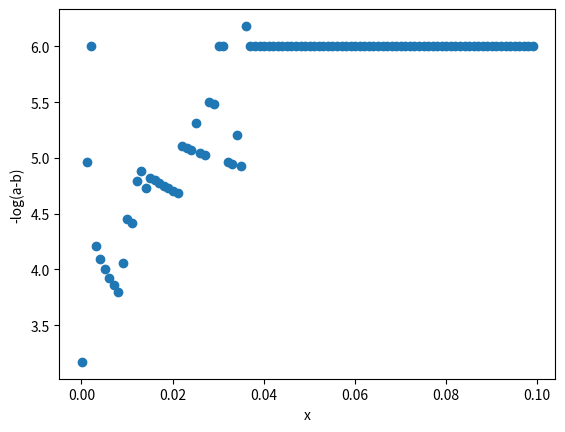

Generate this figure with matplotlib:
"""
x/curr= concentration of h2po4
a = concentration of hpo4
b = concentration of h3po4
a-b = concentration of h+
"""

import math

import numpy as np
from scipy.optimize import fsolve
import matplotlib.pyplot as plt

# def equations(p):
#     a,b = p # p = tuple
#     return (a+b-6,a-b-2)

# a,b = fsolve(equations, (0,0))

# print(a,b)
# print(equations((a,b)))

curr = 0

A0 = 0.025

# (a-b)*a/x=6.31*10^-8, b/(x(a-b)) = 1.38*10^-12, find x


def equation(p):
    a, b = p
    return (
        (a-b)*a/curr - 6.31*10 ** -8,
        b/(curr * (a-b)) - 1.38*10 ** -12
    )


def equation2(p):
    a, b = p
    return (
        (a-b)*a/curr - 10**-7.2,
        b/(curr * (a-b)) - 10**(14-2.14)
    )


def equation3(p):
    a, b = p
    return (
        (a-b)*a/curr - 10**-12.37,
        b/(curr * (a-b)) - 10**(14-7.2)
    )


start = 0.0001
end = .1
curr = start
incr = 0.001

cs = []
xs = []

curr = start
while curr < end:
    print(curr)
    a, b = fsolve(equation2, (10**-6, 10**-20))
    print(a, b)
    # cs.append(curr)
    # its garbo lol
    # ima remove those outliers good now
    if(b < 0.08 and a > b):
        cs.append(curr)
        xs.append(-math.log10(a-b))
    # ur mic still sucks
    # if(a > -0.008):
    #     cs.append(curr)
    #     xs.append(a)
    # a, b, c, d, x,y  = fsolve(equations, (10**i,10**i,10**i,10**i,10**i, 10**i))
    # if a > 0 and b > 0 and c > 0 and d > 0 and x > 0 and y >0:
    #     print(curr,':', 'a', a, 'b', b, 'c', c, 'd', d, 'x', x, 'y', y)
    #     cs.append(curr)
    #     xs.append(-math.log10(x))
    # curr += incr
    curr += incr
    # ur  mic sucks # ur cutting out turn off noise cancellation

print(xs)
plt.scatter(cs, xs)
plt.xlabel("x")
plt.ylabel("-log(a-b)")
plt.show()
